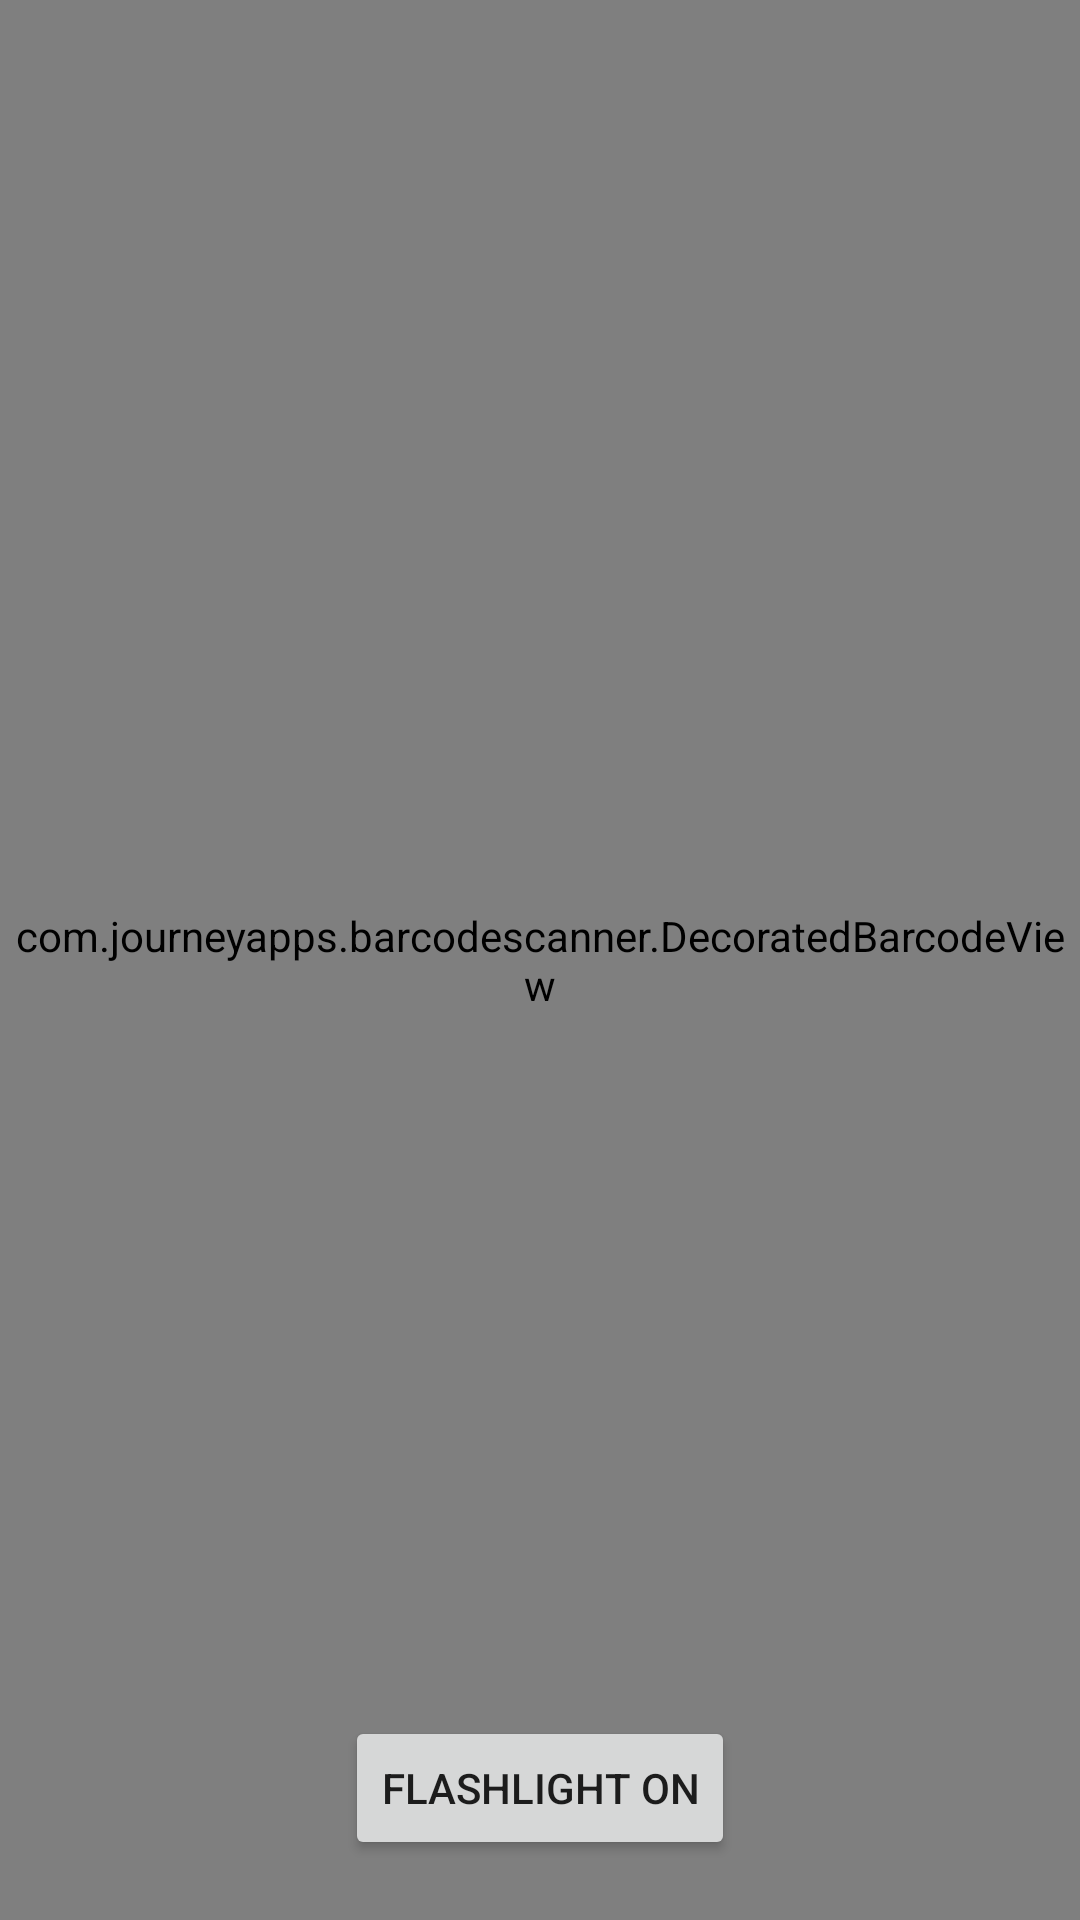

Reconstruct the res/layout file that produces this screen, plus the resources it refers to.
<!-- AndroidManifest.xml: activity theme AppTheme.NoActionBar -->
<!-- res/layout/activity_qrcode_scan.xml -->
<?xml version="1.0" encoding="utf-8"?>
<FrameLayout xmlns:android="http://schemas.android.com/apk/res/android"
    xmlns:tools="http://schemas.android.com/tools"
    android:layout_width="match_parent"
    android:layout_height="match_parent"
    tools:context=".ui.QRCodeScanActivity">

    <include layout="@layout/content_qr_scanner" />

</FrameLayout>
<!-- res/layout/content_qr_scanner.xml (included above) -->
<?xml version="1.0" encoding="utf-8"?>
<RelativeLayout xmlns:android="http://schemas.android.com/apk/res/android"
    xmlns:app="http://schemas.android.com/apk/res-auto"
    android:layout_width="match_parent"
    android:layout_height="match_parent">

    
    <com.journeyapps.barcodescanner.DecoratedBarcodeView
        android:id="@+id/zxing_barcode_scanner"
        android:layout_width="match_parent"
        android:layout_height="match_parent"
        app:zxing_scanner_layout="@layout/custom_scanner" />

    
    <Button
        android:id="@+id/switch_flashlight"
        android:layout_width="wrap_content"
        android:layout_height="wrap_content"
        android:layout_alignParentBottom="true"
        android:layout_centerHorizontal="true"
        android:layout_marginBottom="@dimen/dp_20"
        android:text="@string/turn_off_flashlight" />
</RelativeLayout>
<!-- res/layout/custom_scanner.xml (included above) -->
<?xml version="1.0" encoding="utf-8"?>
<merge xmlns:android="http://schemas.android.com/apk/res/android"
    xmlns:app="http://schemas.android.com/apk/res-auto">

    
    <com.journeyapps.barcodescanner.BarcodeView
        android:id="@+id/zxing_barcode_surface"
        android:layout_width="match_parent"
        android:layout_height="match_parent"
        app:zxing_framing_rect_height="200dp"
        app:zxing_framing_rect_width="250dp" />

    
    <com.journeyapps.barcodescanner.ViewfinderView
        android:id="@+id/zxing_viewfinder_view"
        android:layout_width="match_parent"
        android:layout_height="match_parent"
        app:zxing_possible_result_points="@color/colorPrimary"
        app:zxing_result_view="@color/colorAccent"
        app:zxing_viewfinder_laser="@color/colorPrimaryDark"
        app:zxing_viewfinder_mask="@color/transparent_blue" />

    
    <TextView
        android:id="@+id/zxing_status_view"
        android:layout_width="wrap_content"
        android:layout_height="wrap_content"
        android:layout_gravity="top|center_horizontal"
        android:gravity="center"
        android:text="@string/message"
        android:textAppearance="@style/TextAppearance.AppCompat.Large"
        android:textColor="@color/zxing_status_text"
        android:textSize="@dimen/sp_16" />
</merge>
<!-- resources referenced by this layout -->
<resources>
  <color name="colorAccent">#80CBC4</color>
  <color name="colorPrimary">#009688</color>
  <color name="colorPrimaryDark">#00796B</color>
  <color name="transparent_blue">#322100c8</color>
  <dimen name="dp_20">20dp</dimen>
  <dimen name="sp_16">16sp</dimen>
  <string name="message">Place a barcode inside the viewfinder rectangle to scan it.</string>
  <string name="turn_off_flashlight">FlashLight on</string>
  <style name="AppTheme.NoActionBar">
          <item name="windowActionBar">false</item>
          <item name="windowNoTitle">true</item>
      </style>
</resources>
